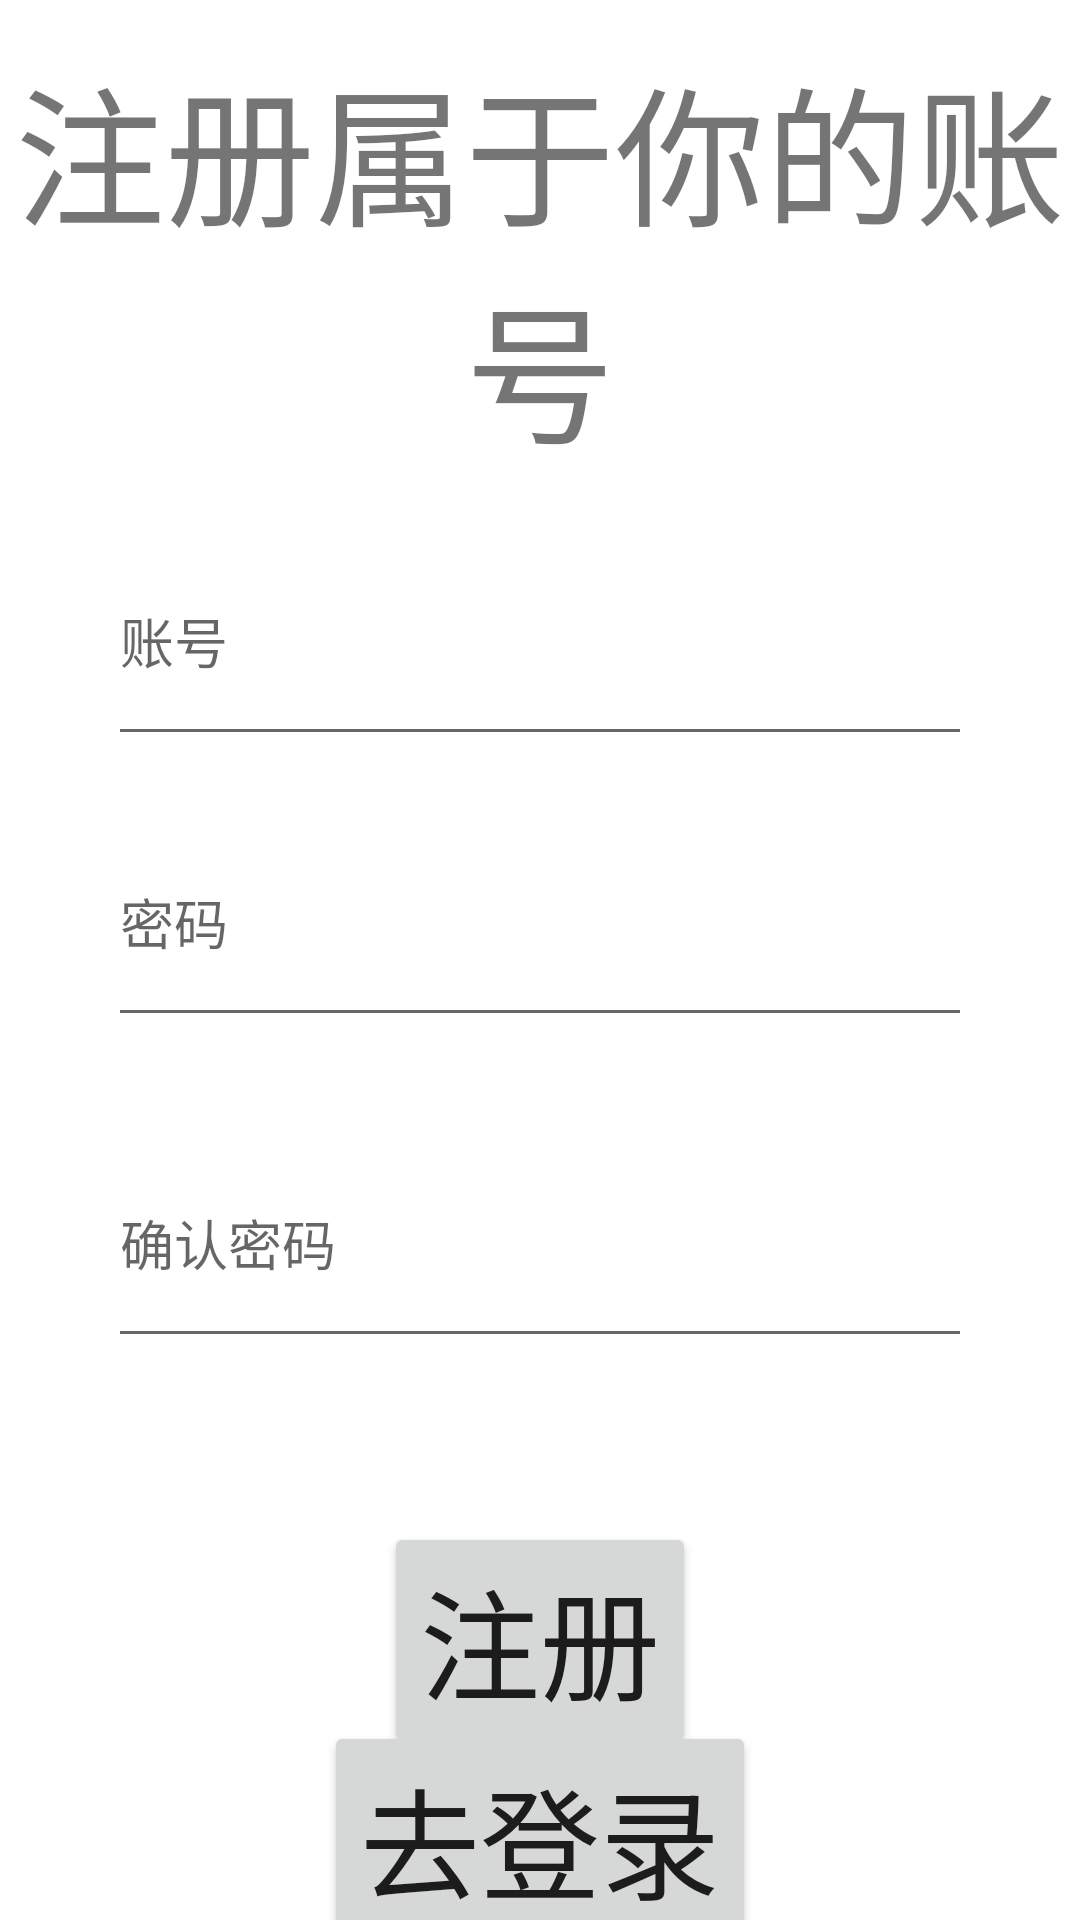

This screen was rendered from an Android layout file. Write that file and the resources it references.
<!-- AndroidManifest.xml: application theme Theme.24DAnalysiser -->
<!-- res/layout/activity_register.xml -->
<?xml version="1.0" encoding="utf-8"?>
<androidx.constraintlayout.widget.ConstraintLayout xmlns:android="http://schemas.android.com/apk/res/android"
    xmlns:app="http://schemas.android.com/apk/res-auto"
    xmlns:tools="http://schemas.android.com/tools"
    android:layout_width="match_parent"
    android:layout_height="match_parent"
    tools:context=".activity.RegisterActivity">
    <TextView
        android:id="@+id/tv_title"
        android:layout_width="match_parent"
        android:layout_height="wrap_content"
        app:layout_constraintTop_toTopOf="parent"
        app:layout_constraintBottom_toTopOf="@id/et_account"
        app:layout_constraintLeft_toLeftOf="parent"
        app:layout_constraintRight_toRightOf="parent"
        android:text="注册属于你的账号"
        android:textAlignment="center"
        android:textSize="50dp"
        />

    <EditText
        android:id="@+id/et_account"
        android:layout_width="0dp"
        app:layout_constraintWidth_default="percent"
        app:layout_constraintWidth_percent="0.8"
        android:layout_height="80dp"
        android:inputType="text"
        android:hint="账号"
        app:layout_constraintBottom_toTopOf="@id/et_password"
        app:layout_constraintLeft_toLeftOf="parent"
        app:layout_constraintRight_toRightOf="parent"
        app:layout_constraintTop_toBottomOf="@id/tv_title" />

    <EditText
        android:id="@+id/et_password"
        android:layout_width="0dp"
        app:layout_constraintWidth_default="percent"
        app:layout_constraintWidth_percent="0.8"
        android:layout_height="80dp"
        android:inputType="textPassword"
        android:hint="密码"
        android:layout_marginTop="80dp"
        app:layout_constraintBottom_toTopOf="@id/et_confirmed_password"
        app:layout_constraintLeft_toLeftOf="parent"
        app:layout_constraintRight_toRightOf="parent"
        app:layout_constraintTop_toBottomOf="@id/tv_title" />

    <EditText
        android:id="@+id/et_confirmed_password"
        android:layout_width="0dp"
        app:layout_constraintWidth_default="percent"
        app:layout_constraintWidth_percent="0.8"
        android:layout_height="80dp"
        android:inputType="textPassword"
        android:hint="确认密码"
        android:layout_marginTop="160dp"
        app:layout_constraintBottom_toTopOf="@id/btn_register"
        app:layout_constraintLeft_toLeftOf="parent"
        app:layout_constraintRight_toRightOf="parent"
        app:layout_constraintTop_toBottomOf="@id/tv_title" />

    <Button
        android:id="@+id/btn_register"
        android:layout_width="wrap_content"
        android:layout_height="wrap_content"
        app:layout_constraintTop_toBottomOf="@id/et_confirmed_password"
        app:layout_constraintLeft_toLeftOf="parent"
        app:layout_constraintRight_toRightOf="parent"
        app:layout_constraintBottom_toBottomOf="parent"
        android:text="注册"
        android:textSize="40dp"
        android:onClick="handleClickRegisterBtn"/>

    <Button
        android:id="@+id/btn_to_login"
        android:layout_width="wrap_content"
        android:layout_height="wrap_content"
        app:layout_constraintTop_toBottomOf="@id/btn_register"
        app:layout_constraintBottom_toBottomOf="parent"
        app:layout_constraintLeft_toLeftOf="parent"
        app:layout_constraintRight_toRightOf="parent"
        android:text="去登录"
        android:textSize="40dp"
        android:onClick="handleClickToLoginBtn"/>

</androidx.constraintlayout.widget.ConstraintLayout>
<!-- resources referenced by this layout -->
<resources>
  <style name="Theme.24DAnalysiser" parent="Theme.MaterialComponents.DayNight.DarkActionBar">
          
          <item name="colorPrimary">@color/purple_500</item>
          <item name="colorPrimaryVariant">@color/purple_700</item>
          <item name="colorOnPrimary">@color/white</item>
          
          <item name="colorSecondary">@color/teal_200</item>
          <item name="colorSecondaryVariant">@color/teal_700</item>
          <item name="colorOnSecondary">@color/black</item>
          
          <item name="android:statusBarColor" tools:targetApi="l">?attr/colorPrimaryVariant</item>
          
      </style>
  <!-- not gathered from this repository: default colours our renderer supplied (Android Studio template values) -->
  <color name="purple_500">#FF6200EE</color>
  <color name="purple_700">#FF3700B3</color>
  <color name="teal_200">#FF03DAC5</color>
  <color name="teal_700">#FF018786</color>
  <color name="black">#FF000000</color>
  <color name="white">#FFFFFFFF</color>
</resources>
